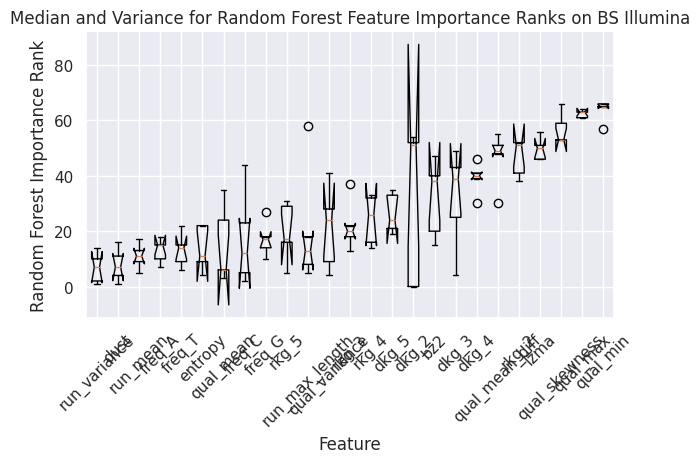

Generate this figure with matplotlib:
l1 = ['dkg_2', 'entropy_3', 'freq_C_3', 'dust_1', 'freq_T_3', 'freq_C', 'dust_3', 'run_variance', 'freq_A_2', 'qual_variance', 'qual_mean_3', 'run_mean', 'entropy_2', 'run_max_length', 'freq_T', 'freq_A', 'dust', 'dust_2', 'freq_G', 'freq_A_3', 'entropy_1', 'qual_variance_3', 'entropy', 'freq_G_1', 'qual_mean', 'freq_T_2', 'freq_G_3', 'freq_G_2', 'freq_C_1', 'bz2_2', 'freq_A_1', 'rkg_5', 'bz2_1', 'rkg_4', 'bz2_3', 'dkg_5', 'freq_T_1', 'rkg_3', 'rkg_2', 'dkg_3', 'bz2', 'dkg_4', 'qual_mean_2', 'freq_C_2', 'qual_mean_diff_3', 'qual_mean_diff_2', 'qual_mean_1', 'qual_variance_1', 'qual_variance_2', 'qual_skewness_3', 'qual_skewness_1', 'qual_mean_diff', 'qual_skewness_2', 'qual_skewness', 'lzma_3', 'lzma_2', 'lzma', 'qual_mean_diff_1', 'lzma_1', 'qual_min_3', 'qual_max_2', 'qual_max_3', 'qual_max_1', 'qual_max', 'qual_min_2', 'qual_min', 'qual_min_1']
l2 = ['dkg_2', 'freq_C_3', 'freq_C', 'dust_1', 'dkg_3', 'freq_T_3', 'dust_3', 'entropy_2', 'run_max_length', 'freq_T', 'run_variance', 'dust', 'entropy_3', 'rkg_3', 'freq_G', 'freq_A', 'freq_G_1', 'run_mean', 'dust_2', 'entropy_1', 'freq_A_2', 'freq_A_3', 'entropy', 'freq_G_2', 'qual_variance', 'bz2_2', 'freq_T_2', 'freq_A_1', 'freq_G_3', 'rkg_5', 'bz2_1', 'freq_C_1', 'rkg_4', 'dkg_5', 'bz2_3', 'qual_mean', 'freq_T_1', 'qual_mean_3', 'bz2', 'dkg_4', 'qual_variance_3', 'rkg_2', 'qual_mean_2', 'qual_mean_diff_3', 'qual_mean_diff_2', 'qual_mean_1', 'qual_variance_1', 'lzma_1', 'qual_variance_2', 'lzma_2', 'qual_skewness_1', 'lzma', 'qual_skewness_2', 'qual_skewness_3', 'qual_mean_diff_1', 'qual_mean_diff', 'lzma_3', 'freq_C_2', 'qual_min_3', 'qual_skewness', 'qual_max_2', 'qual_max_3', 'qual_max_1', 'qual_max', 'qual_min_2', 'qual_min', 'qual_min_1']
l3 = ['bz2_2', 'lzma_2', 'lzma_1', 'qual_mean', 'dust', 'rkg_5', 'freq_T', 'freq_A', 'bz2_1', 'run_mean', 'freq_G', 'entropy', 'freq_C', 'qual_mean_diff_2', 'run_variance', 'qual_mean_diff_1', 'dust_2', 'dust_1', 'rkg_3', 'dust_3', 'qual_mean_2', 'dkg_5', 'qual_mean_diff_3', 'entropy_3', 'entropy_2', 'entropy_1', 'rkg_4', 'freq_G_3', 'qual_variance', 'freq_C_1', 'qual_mean_diff', 'qual_mean_3', 'freq_G_1', 'freq_C_2', 'qual_mean_1', 'freq_G_2', 'freq_C_3', 'freq_T_3', 'freq_A_3', 'freq_T_1', 'freq_A_1', 'freq_T_2', 'freq_A_2', 'qual_variance_3', 'bz2_3', 'qual_variance_2', 'dkg_4', 'bz2', 'qual_variance_1', 'dkg_3', 'lzma', 'dkg_2', 'rkg_2', 'qual_min_3', 'lzma_3', 'qual_min_2', 'qual_min_1', 'qual_min', 'run_max_length', 'qual_skewness_1', 'qual_max_2', 'qual_max_1', 'qual_max_3', 'qual_skewness_2', 'qual_max', 'qual_skewness_3', 'qual_skewness']
l4 = ['bz2_2', 'dust', 'bz2_1', 'freq_T', 'freq_A', 'lzma_2', 'run_variance', 'run_mean', 'entropy', 'freq_G', 'freq_C', 'dust_1', 'dust_3', 'qual_mean_diff_2', 'dust_2', 'qual_mean_diff_1', 'entropy_2', 'rkg_3', 'entropy_3', 'entropy_1', 'dkg_5', 'freq_C_1', 'rkg_2', 'qual_mean_diff_3', 'freq_G_3', 'freq_C_3', 'rkg_5', 'freq_G_1', 'freq_C_2', 'freq_G_2', 'rkg_4', 'qual_mean_diff', 'freq_A_2', 'freq_A_3', 'freq_T_1', 'freq_A_1', 'freq_T_3', 'freq_T_2', 'qual_mean_3', 'qual_mean_2', 'qual_mean_1', 'lzma_3', 'qual_variance_3', 'qual_variance_2', 'qual_mean', 'qual_variance_1', 'dkg_3', 'bz2', 'qual_variance', 'dkg_4', 'bz2_3', 'lzma', 'run_max_length', 'dkg_2', 'qual_min_3', 'qual_min_2', 'qual_min_1', 'lzma_1', 'qual_min', 'qual_skewness_1', 'qual_max_2', 'qual_max_1', 'qual_max_3', 'qual_skewness_2', 'qual_max', 'qual_skewness_3', 'qual_skewness']
l5 = ['freq_T_3', 'freq_G_3', 'freq_C', 'freq_A_3', 'entropy_3', 'qual_variance_1', 'freq_C_3', 'run_variance', 'freq_T_2', 'dust_2', 'freq_A_1', 'freq_C_2', 'qual_mean_2', 'qual_mean_1', 'freq_A_2', 'dkg_5', 'dust', 'run_mean', 'dkg_3', 'freq_G_2', 'entropy_1', 'freq_C_1', 'qual_mean_3', 'qual_variance_2', 'entropy', 'entropy_2', 'freq_A', 'dust_3', 'freq_T', 'rkg_5', 'dust_1', 'qual_skewness_3', 'freq_T_1', 'qual_mean_diff_2', 'qual_variance', 'rkg_4', 'freq_G_1', 'qual_mean', 'freq_G', 'qual_mean_diff_1', 'rkg_3', 'run_max_length', 'dkg_4', 'qual_skewness_1', 'bz2', 'qual_mean_diff_3', 'qual_mean_diff', 'bz2_3', 'bz2_2', 'bz2_1', 'lzma', 'qual_skewness_2', 'qual_variance_3', 'qual_max_1', 'qual_skewness', 'lzma_2', 'qual_max_3', 'dkg_2', 'lzma_3', 'qual_max_2', 'rkg_2', 'lzma_1', 'qual_max', 'qual_min_3', 'qual_min_1', 'qual_min_2', 'qual_min']
l6 = ['bz2_1', 'bz2_3', 'bz2_2', 'entropy', 'freq_T', 'bz2', 'dust', 'freq_G', 'run_variance', 'run_mean', 'freq_C', 'freq_A', 'freq_G_1', 'freq_A_1', 'freq_T_2', 'dust_2', 'dust_1', 'freq_G_2', 'dust_3', 'freq_G_3', 'entropy_2', 'freq_T_1', 'freq_C_2', 'freq_A_2', 'freq_A_3', 'freq_T_3', 'qual_mean', 'rkg_4', 'entropy_3', 'qual_mean_2', 'entropy_1', 'dkg_5', 'rkg_5', 'qual_mean_1', 'qual_mean_diff_2', 'rkg_3', 'qual_mean_diff_1', 'freq_C_3', 'qual_mean_diff_3', 'qual_variance_3', 'qual_mean_3', 'qual_variance_1', 'qual_mean_diff', 'qual_variance_2', 'qual_variance', 'lzma_1', 'dkg_4', 'lzma', 'dkg_2', 'dkg_3', 'lzma_2', 'lzma_3', 'qual_min_1', 'rkg_2', 'qual_min_2', 'qual_min_3', 'freq_C_1', 'run_max_length', 'qual_min', 'qual_max_3', 'qual_max_1', 'qual_max_2', 'qual_max', 'qual_skewness_1', 'qual_skewness_2', 'qual_skewness_3', 'qual_skewness']
l7 = ['lzma_2', 'bz2_1', 'run_mean', 'freq_C', 'freq_T_1', 'freq_T_2', 'dust_1', 'bz2_2', 'freq_A', 'lzma_3', 'freq_G', 'dust_2', 'freq_T', 'bz2_3', 'freq_G_2', 'run_variance', 'freq_A_1', 'dust', 'dust_3', 'freq_C_3', 'qual_variance_1', 'freq_A_2', 'entropy', 'qual_variance', 'freq_G_1', 'bz2', 'entropy_3', 'freq_G_3', 'freq_A_3', 'freq_T_3', 'qual_mean_diff', 'entropy_1', 'dkg_5', 'entropy_2', 'freq_C_2', 'dkg_4', 'rkg_3', 'rkg_4', 'qual_mean', 'dkg_2', 'qual_mean_1', 'rkg_5', 'qual_mean_2', 'qual_mean_diff_3', 'qual_variance_2', 'qual_mean_diff_1', 'qual_mean_diff_2', 'qual_mean_3', 'qual_variance_3', 'run_max_length', 'dkg_3', 'lzma', 'lzma_1', 'qual_min_2', 'qual_min_1', 'qual_max_1', 'qual_min_3', 'qual_max_2', 'qual_min', 'freq_C_1', 'rkg_2', 'qual_max_3', 'qual_max', 'qual_skewness_1', 'qual_skewness_2', 'qual_skewness_3', 'qual_skewness']
l8 = ['dust', 'run_variance', 'dkg_5', 'run_max_length', 'dust_2', 'run_mean', 'entropy', 'dust_3', 'qual_mean_3', 'freq_T_2', 'entropy_2', 'freq_A_3', 'entropy_3', 'freq_T_3', 'qual_skewness_3', 'freq_T', 'freq_A', 'qual_mean_2', 'freq_G_2', 'freq_G', 'dkg_2', 'qual_mean_diff_2', 'qual_mean_diff_3', 'freq_G_3', 'freq_C', 'freq_C_3', 'qual_mean', 'rkg_4', 'rkg_3', 'rkg_5', 'qual_mean_1', 'entropy_1', 'qual_mean_diff_1', 'freq_A_2', 'dust_1', 'qual_mean_diff', 'freq_C_2', 'qual_skewness_1', 'qual_skewness_2', 'dkg_4', 'bz2', 'freq_A_1', 'bz2_3', 'qual_skewness', 'bz2_2', 'freq_G_1', 'rkg_2', 'dkg_3', 'freq_T_1', 'qual_variance_1', 'qual_min_3', 'bz2_1', 'qual_variance_3', 'qual_variance', 'qual_variance_2', 'freq_C_1', 'qual_max_2', 'qual_max_3', 'qual_max', 'lzma', 'lzma_2', 'qual_max_1', 'lzma_3', 'qual_min_1', 'qual_min_2', 'lzma_1', 'qual_min']
l9 = ['freq_A_1', 'entropy_1', 'freq_G_1', 'run_mean', 'freq_T_3', 'run_variance', 'qual_mean_3', 'entropy_3', 'entropy', 'qual_skewness_3', 'freq_C_1', 'freq_T_2', 'freq_C_3', 'dust_3', 'entropy_2', 'dust', 'qual_mean_diff_2', 'freq_C', 'freq_A', 'dust_1', 'qual_mean_diff_3', 'qual_mean_diff_1', 'qual_mean_1', 'dust_2', 'freq_T', 'qual_mean_2', 'freq_G', 'dkg_5', 'freq_G_3', 'qual_mean', 'rkg_3', 'freq_A_3', 'qual_mean_diff', 'rkg_4', 'freq_T_1', 'qual_skewness_2', 'qual_variance_1', 'rkg_5', 'freq_G_2', 'freq_C_2', 'freq_A_2', 'qual_skewness_1', 'bz2', 'dkg_4', 'dkg_3', 'qual_skewness', 'run_max_length', 'qual_variance', 'dkg_2', 'bz2_3', 'bz2_2', 'qual_max_3', 'bz2_1', 'qual_variance_2', 'rkg_2', 'qual_max_2', 'qual_variance_3', 'qual_max', 'qual_min_3', 'lzma', 'qual_max_1', 'lzma_3', 'qual_min_1', 'lzma_2', 'qual_min_2', 'lzma_1', 'qual_min']
l10 = ['qual_mean_3', 'run_variance', 'freq_C_3', 'entropy_3', 'qual_variance', 'run_max_length', 'qual_mean', 'dust', 'dust_3', 'entropy', 'entropy_1', 'dust_2', 'dust_1', 'run_mean', 'entropy_2', 'bz2', 'rkg_4', 'rkg_5', 'freq_A', 'qual_variance_3', 'rkg_3', 'qual_mean_1', 'freq_T', 'qual_mean_2', 'dkg_5', 'qual_variance_2', 'qual_variance_1', 'freq_G', 'freq_A_1', 'freq_A_2', 'qual_mean_diff_2', 'freq_A_3', 'freq_G_1', 'bz2_1', 'bz2_2', 'freq_T_3', 'freq_G_2', 'qual_mean_diff_3', 'bz2_3', 'freq_T_1', 'dkg_4', 'freq_G_3', 'freq_T_2', 'dkg_3', 'freq_C', 'qual_mean_diff_1', 'lzma', 'qual_skewness_2', 'qual_mean_diff', 'qual_skewness_1', 'qual_skewness_3', 'rkg_2', 'dkg_2', 'qual_skewness', 'freq_C_1', 'lzma_2', 'lzma_3', 'lzma_1', 'freq_C_2', 'qual_max_2', 'qual_max_3', 'qual_max', 'qual_max_1', 'qual_min_3', 'qual_min_2', 'qual_min_1', 'qual_min']
l11 = ['freq_C_3', 'dust', 'run_variance', 'dust_2', 'entropy', 'run_mean', 'qual_mean', 'dust_1', 'dust_3', 'qual_mean_3', 'freq_A', 'entropy_2', 'entropy_1', 'entropy_3', 'rkg_4', 'freq_T', 'rkg_5', 'freq_G', 'run_max_length', 'dkg_5', 'bz2', 'freq_T_1', 'rkg_3', 'freq_C', 'freq_G_3', 'dkg_3', 'freq_G_1', 'freq_A_1', 'freq_A_3', 'freq_G_2', 'dkg_4', 'bz2_1', 'bz2_2', 'qual_mean_1', 'qual_variance_1', 'qual_variance_3', 'bz2_3', 'freq_A_2', 'qual_mean_2', 'qual_variance_2', 'qual_mean_diff_2', 'qual_variance', 'qual_mean_diff_3', 'freq_T_3', 'freq_T_2', 'freq_C_1', 'lzma', 'qual_skewness_2', 'qual_mean_diff_1', 'qual_mean_diff', 'qual_skewness_3', 'qual_skewness_1', 'rkg_2', 'qual_skewness', 'dkg_2', 'lzma_2', 'lzma_3', 'lzma_1', 'freq_C_2', 'qual_max_2', 'qual_max_3', 'qual_max', 'qual_max_1', 'qual_min_3', 'qual_min_2', 'qual_min_1', 'qual_min']


bs_illumina = [l1, l2, l3, l10, l11]
bs_ion_torrent = [l6, l7]
reg_ion_torrent = [l3, l4]
reg_illumina = [l8, l9]
full = [l1, l2, l3, l4, l5, l6, l7, l8, l9, l10, l11]

from collections import defaultdict
import statistics
import matplotlib.pyplot as plt
import seaborn as sns

sns.set()

def get_average_ranks(data_lists):
    feature_locations = defaultdict(list)
    for li in data_lists:
        for i, feature in enumerate(li):
            feature_locations[feature].append(i)
    feature_averages = []
    for feature in feature_locations:
        feature_averages.append(
            (sum(feature_locations[feature])/
             len(feature_locations[feature]), feature,
             statistics.stdev(feature_locations[feature])))
    feature_averages.sort()
    return feature_averages, feature_locations

full_averages, full_feature_locations = get_average_ranks(full)
print("Full Averages")
for item in full_averages:
    print(item)

def remove_thirds(averages_list):
    return [item for item in averages_list if
                            ('dkg_2' in item[1] or 'rkg_2' in item[1] or
                            'dkg_3' in item[1] or 'rkg_3' in item[1]) or
                            ('_1' not in item[1] and '_2' not in item[1] and
                            '_3' not in item[1])]

def keep_thirds(averages_list):
    not_thirds = [item[1] for item in remove_thirds(averages_list)]
    return [item for item in averages_list if item[1] not in not_thirds]

reg_illumina_averages, reg_illumina_locations = get_average_ranks(reg_illumina)
bs_illumina_averages, bs_illumina_locations = get_average_ranks(bs_illumina)
reg_averages, reg_locations = get_average_ranks(reg_illumina + reg_ion_torrent)

full_averages_removed = remove_thirds(full_averages)
full_averages_thirds = keep_thirds(full_averages)

reg_illumina_removed = remove_thirds(reg_illumina_averages)
bs_illumina_removed = remove_thirds(bs_illumina_averages)
reg_removed = remove_thirds(reg_averages)

import scipy.stats as stats

kendall_tau_list = [l1, l2, l3, l4, l6, l7, l8, l9, l10, l11]
kendall_tau_comparison = l5

kendall_tau_bispin = [l2, l6, l11]
self_comparisons = []
other_comparisons = []
stack = []
for i, l0 in enumerate(kendall_tau_list):
    if i % 2 == 1:
        tau2, p_value2 = stats.kendalltau(l0, kendall_tau_comparison)
        tau1, p_value1 = stack.pop()
        tau_avg = (tau1 + tau2) / 2
        p_value_avg = (p_value1 +  p_value2) / 2
        other_comparisons.append((tau_avg, p_value_avg))
    else:
        tau, p_value = stats.kendalltau(l0, kendall_tau_list[i+1])
        tau1, p_value1 = stats.kendalltau(l0, kendall_tau_comparison)
        stack.append((tau1, p_value1))
        self_comparisons.append((tau, p_value))

print('BisPin kt comparison')
for i, l0 in enumerate(kendall_tau_bispin):
    tau, p_value = stats.kendalltau(l0, kendall_tau_comparison)
    print(tau, p_value)

print('Self comparisons')
for item in self_comparisons:
    print(item)

print('Other comparisons')
for item in other_comparisons:
    print(item)

plot_selector = 2

if plot_selector == 0:

    plt.boxplot([full_feature_locations[item[1]] for item in full_averages_removed],
                notch=True, labels=[item[1] for item in full_averages_removed],
                )
    plt.xticks(rotation=45)
    plt.title('Median and Variance for Random Forest Feature Importance Ranks on All Data')
    plt.xlabel('Feature')
    plt.ylabel('Random Forest Importance Rank')
    plt.tight_layout()

    plt.show()

elif plot_selector == 1:

    plt.boxplot([reg_illumina_locations[item[1]] for item in reg_illumina_removed],
                notch=True, labels=[item[1] for item in reg_illumina_removed],
                )
    plt.xticks(rotation=45)
    plt.title('Median and Variance for Random Forest Feature Importance Ranks on Regular Illumina')
    plt.xlabel('Feature')
    plt.ylabel('Random Forest Importance Rank')
    plt.tight_layout()

    plt.show()

elif plot_selector == 2:

    plt.boxplot([bs_illumina_locations[item[1]] for item in bs_illumina_removed],
                notch=True, labels=[item[1] for item in bs_illumina_removed],
                )
    plt.xticks(rotation=45)
    plt.title('Median and Variance for Random Forest Feature Importance Ranks on BS Illumina')
    plt.xlabel('Feature')
    plt.ylabel('Random Forest Importance Rank')
    plt.tight_layout()

    plt.show()

elif plot_selector == 3:
    plt.boxplot([full_feature_locations[item[1]] for item in full_averages_thirds],
                notch=True, labels=[item[1] for item in full_averages_thirds],
                )
    plt.xticks(rotation=45)
    plt.title('Median and Variance for Random Forest Feature Importance Ranks on Thirds Features')
    plt.xlabel('Feature')
    plt.ylabel('Random Forest Importance Rank')
    plt.tight_layout()

    plt.show()

elif plot_selector == 4:
    plt.boxplot([reg_locations[item[1]] for item in reg_removed],
                notch=True, labels=[item[1] for item in reg_removed],
                )
    plt.xticks(rotation=45)
    plt.title('Median and Variance for Random Forest Feature Importance Ranks on Regular Reads')
    plt.xlabel('Feature')
    plt.ylabel('Random Forest Importance Rank')
    plt.tight_layout()

    plt.show()

